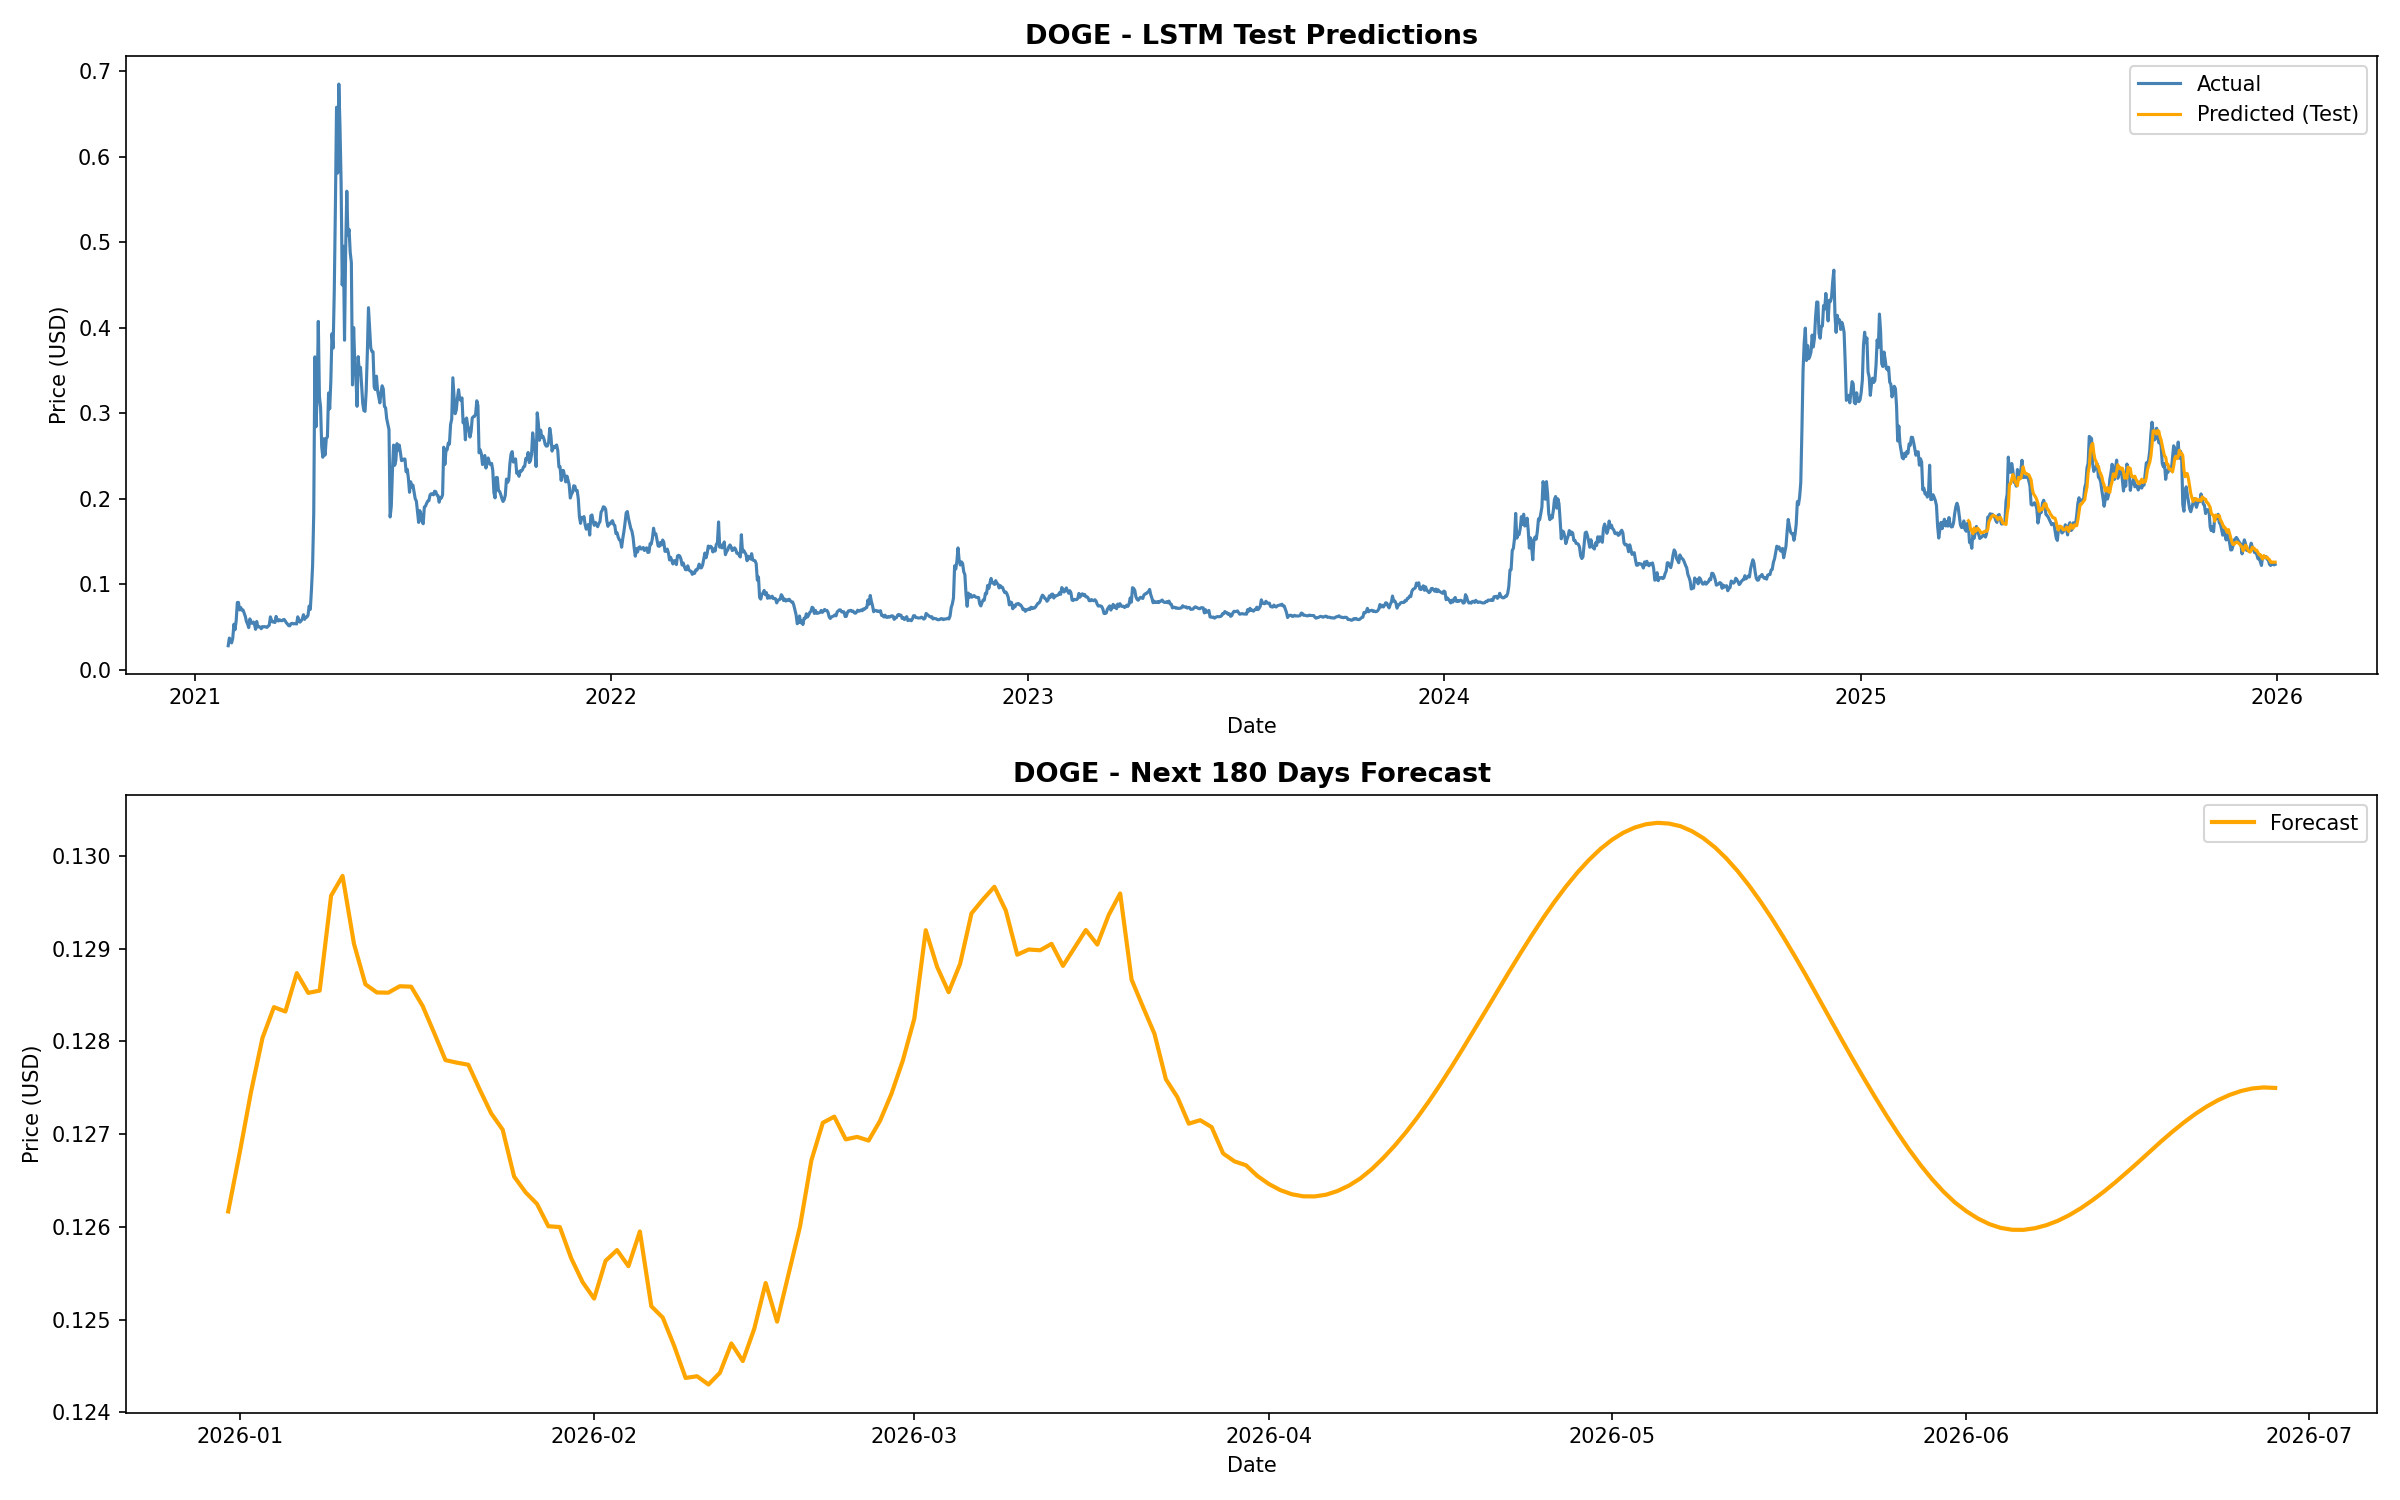

Values plotted in this chart, from the file beside it:
Date, Forecast, Crypto
2025-12-31, 0.1262, DOGE
2026-01-01, 0.1268, DOGE
2026-01-02, 0.1275, DOGE
2026-01-03, 0.128, DOGE
2026-01-04, 0.1284, DOGE
2026-01-05, 0.1283, DOGE
2026-01-06, 0.1287, DOGE
2026-01-07, 0.1285, DOGE
2026-01-08, 0.1285, DOGE
2026-01-09, 0.1296, DOGE
2026-01-10, 0.1298, DOGE
2026-01-11, 0.1291, DOGE
2026-01-12, 0.1286, DOGE
2026-01-13, 0.1285, DOGE
2026-01-14, 0.1285, DOGE
2026-01-15, 0.1286, DOGE
2026-01-16, 0.1286, DOGE
2026-01-17, 0.1284, DOGE
2026-01-18, 0.1281, DOGE
2026-01-19, 0.1278, DOGE
2026-01-20, 0.1278, DOGE
2026-01-21, 0.1277, DOGE
2026-01-22, 0.1275, DOGE
2026-01-23, 0.1272, DOGE
2026-01-24, 0.127, DOGE
2026-01-25, 0.1265, DOGE
2026-01-26, 0.1264, DOGE
2026-01-27, 0.1262, DOGE
2026-01-28, 0.126, DOGE
2026-01-29, 0.126, DOGE
2026-01-30, 0.1257, DOGE
2026-01-31, 0.1254, DOGE
2026-02-01, 0.1252, DOGE
2026-02-02, 0.1256, DOGE
2026-02-03, 0.1257, DOGE
2026-02-04, 0.1256, DOGE
2026-02-05, 0.1259, DOGE
2026-02-06, 0.1251, DOGE
2026-02-07, 0.125, DOGE
2026-02-08, 0.1247, DOGE
2026-02-09, 0.1244, DOGE
2026-02-10, 0.1244, DOGE
2026-02-11, 0.1243, DOGE
2026-02-12, 0.1244, DOGE
2026-02-13, 0.1247, DOGE
2026-02-14, 0.1246, DOGE
2026-02-15, 0.1249, DOGE
2026-02-16, 0.1254, DOGE
2026-02-17, 0.125, DOGE
2026-02-18, 0.1255, DOGE
2026-02-19, 0.126, DOGE
2026-02-20, 0.1267, DOGE
2026-02-21, 0.1271, DOGE
2026-02-22, 0.1272, DOGE
2026-02-23, 0.1269, DOGE
2026-02-24, 0.127, DOGE
2026-02-25, 0.1269, DOGE
2026-02-26, 0.1271, DOGE
2026-02-27, 0.1274, DOGE
2026-02-28, 0.1278, DOGE
... 120 more rows
